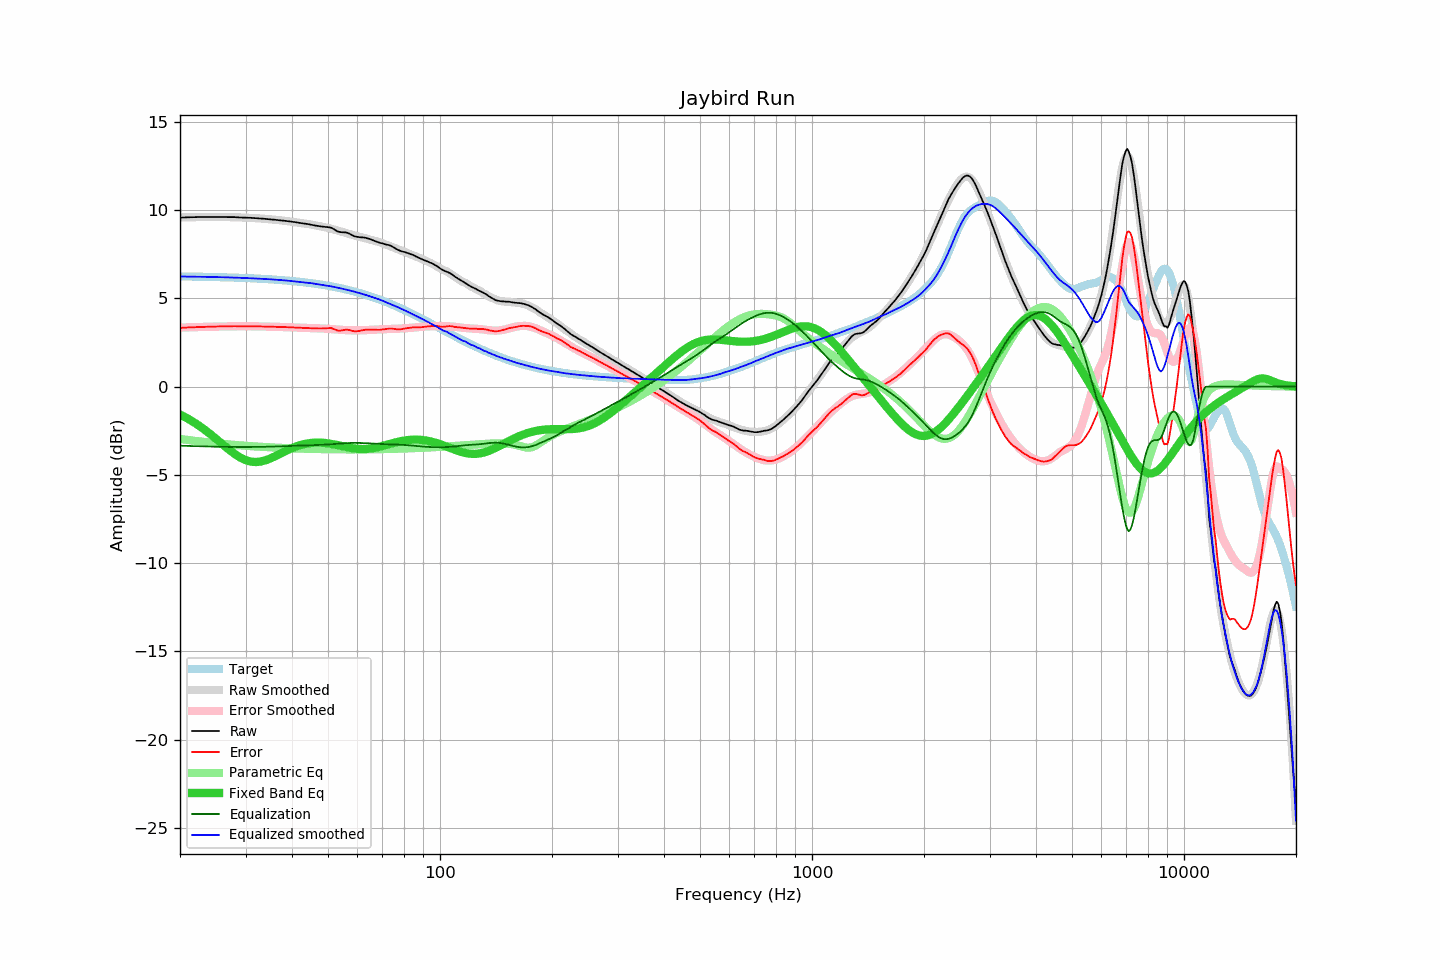

Values plotted in this chart, from the file beside it:
frequency, raw, error, smoothed, error_smoothed, equalization, parametric_eq, equalized_raw, equalized_smoothed, target
20, 9.57, 3.33, 9.58, 3.34, -3.34, -1.58, 6.23, 6.24, 6.25
21, 9.59, 3.35, 9.59, 3.36, -3.36, -1.81, 6.23, 6.23, 6.24
22, 9.60, 3.37, 9.60, 3.37, -3.37, -2.07, 6.23, 6.23, 6.23
23, 9.61, 3.39, 9.61, 3.38, -3.38, -2.35, 6.23, 6.22, 6.22
24, 9.61, 3.40, 9.61, 3.39, -3.39, -2.65, 6.22, 6.22, 6.22
25, 9.61, 3.40, 9.61, 3.40, -3.40, -2.95, 6.21, 6.21, 6.21
26, 9.61, 3.41, 9.61, 3.41, -3.41, -3.26, 6.20, 6.20, 6.20
27, 9.60, 3.41, 9.60, 3.41, -3.41, -3.54, 6.19, 6.19, 6.19
28, 9.60, 3.43, 9.59, 3.42, -3.42, -3.80, 6.18, 6.18, 6.18
29, 9.58, 3.42, 9.59, 3.42, -3.42, -4.01, 6.16, 6.17, 6.17
30, 9.57, 3.42, 9.57, 3.42, -3.42, -4.16, 6.15, 6.15, 6.15
31, 9.56, 3.42, 9.56, 3.42, -3.42, -4.25, 6.14, 6.14, 6.14
32, 9.54, 3.42, 9.54, 3.42, -3.42, -4.27, 6.13, 6.13, 6.13
33, 9.52, 3.41, 9.52, 3.41, -3.41, -4.24, 6.11, 6.11, 6.11
34, 9.50, 3.41, 9.50, 3.40, -3.40, -4.17, 6.10, 6.10, 6.10
35, 9.47, 3.39, 9.48, 3.40, -3.40, -4.07, 6.07, 6.08, 6.08
36, 9.45, 3.39, 9.45, 3.39, -3.39, -3.95, 6.06, 6.06, 6.06
37, 9.42, 3.38, 9.43, 3.38, -3.38, -3.82, 6.04, 6.04, 6.04
38, 9.40, 3.38, 9.40, 3.37, -3.37, -3.70, 6.03, 6.02, 6.03
39, 9.37, 3.37, 9.37, 3.37, -3.37, -3.59, 6.01, 6.00, 6.00
40, 9.34, 3.36, 9.34, 3.36, -3.36, -3.48, 5.98, 5.98, 5.98
41, 9.31, 3.35, 9.30, 3.35, -3.35, -3.39, 5.96, 5.95, 5.96
42, 9.27, 3.33, 9.28, 3.35, -3.35, -3.32, 5.93, 5.93, 5.94
43, 9.24, 3.33, 9.25, 3.34, -3.34, -3.26, 5.90, 5.91, 5.91
44, 9.21, 3.32, 9.22, 3.33, -3.33, -3.22, 5.88, 5.89, 5.89
45, 9.17, 3.31, 9.19, 3.33, -3.33, -3.19, 5.85, 5.86, 5.86
46, 9.13, 3.30, 9.15, 3.32, -3.32, -3.17, 5.81, 5.83, 5.84
47, 9.10, 3.29, 9.11, 3.31, -3.31, -3.17, 5.79, 5.80, 5.81
48, 9.07, 3.29, 9.07, 3.30, -3.30, -3.17, 5.77, 5.77, 5.78
49, 9.05, 3.31, 9.03, 3.29, -3.29, -3.19, 5.76, 5.74, 5.75
50, 9.03, 3.32, 8.99, 3.28, -3.28, -3.21, 5.76, 5.71, 5.72
51, 9.00, 3.32, 8.94, 3.26, -3.26, -3.24, 5.74, 5.68, 5.68
52, 8.90, 3.25, 8.89, 3.25, -3.25, -3.27, 5.65, 5.65, 5.65
53, 8.79, 3.18, 8.84, 3.24, -3.24, -3.31, 5.56, 5.61, 5.61
54, 8.75, 3.17, 8.79, 3.22, -3.22, -3.35, 5.53, 5.57, 5.58
55, 8.74, 3.20, 8.74, 3.21, -3.21, -3.39, 5.53, 5.53, 5.54
56, 8.73, 3.23, 8.70, 3.20, -3.20, -3.42, 5.53, 5.50, 5.50
57, 8.67, 3.21, 8.65, 3.19, -3.19, -3.45, 5.48, 5.46, 5.46
58, 8.58, 3.16, 8.60, 3.19, -3.19, -3.48, 5.39, 5.42, 5.42
59, 8.51, 3.13, 8.56, 3.19, -3.19, -3.50, 5.33, 5.37, 5.38
60, 8.48, 3.14, 8.52, 3.19, -3.19, -3.52, 5.30, 5.33, 5.34
61, 8.46, 3.17, 8.48, 3.19, -3.19, -3.53, 5.27, 5.29, 5.30
62, 8.45, 3.20, 8.44, 3.19, -3.19, -3.53, 5.26, 5.25, 5.25
63, 8.43, 3.22, 8.40, 3.20, -3.20, -3.53, 5.23, 5.20, 5.21
64, 8.39, 3.23, 8.36, 3.21, -3.21, -3.52, 5.18, 5.15, 5.16
65, 8.35, 3.24, 8.32, 3.22, -3.22, -3.50, 5.13, 5.10, 5.12
66, 8.29, 3.22, 8.28, 3.23, -3.23, -3.48, 5.07, 5.06, 5.07
67, 8.24, 3.22, 8.25, 3.23, -3.23, -3.46, 5.01, 5.02, 5.02
68, 8.19, 3.22, 8.21, 3.24, -3.24, -3.43, 4.95, 4.97, 4.97
69, 8.14, 3.22, 8.17, 3.25, -3.25, -3.39, 4.89, 4.92, 4.92
70, 8.11, 3.24, 8.13, 3.25, -3.25, -3.36, 4.86, 4.87, 4.87
71, 8.07, 3.25, 8.07, 3.26, -3.26, -3.32, 4.81, 4.82, 4.82
72, 8.04, 3.27, 8.02, 3.26, -3.26, -3.29, 4.78, 4.76, 4.77
73, 8.01, 3.29, 7.97, 3.26, -3.26, -3.25, 4.75, 4.71, 4.72
74, 7.96, 3.29, 7.92, 3.27, -3.27, -3.22, 4.69, 4.66, 4.67
75, 7.89, 3.28, 7.88, 3.27, -3.27, -3.19, 4.62, 4.60, 4.62
76, 7.82, 3.26, 7.83, 3.28, -3.28, -3.16, 4.54, 4.55, 4.56
77, 7.75, 3.24, 7.78, 3.28, -3.28, -3.13, 4.47, 4.50, 4.51
78, 7.70, 3.25, 7.74, 3.29, -3.29, -3.10, 4.41, 4.45, 4.46
79, 7.66, 3.26, 7.69, 3.29, -3.29, -3.08, 4.37, 4.40, 4.40
... 553 more rows
